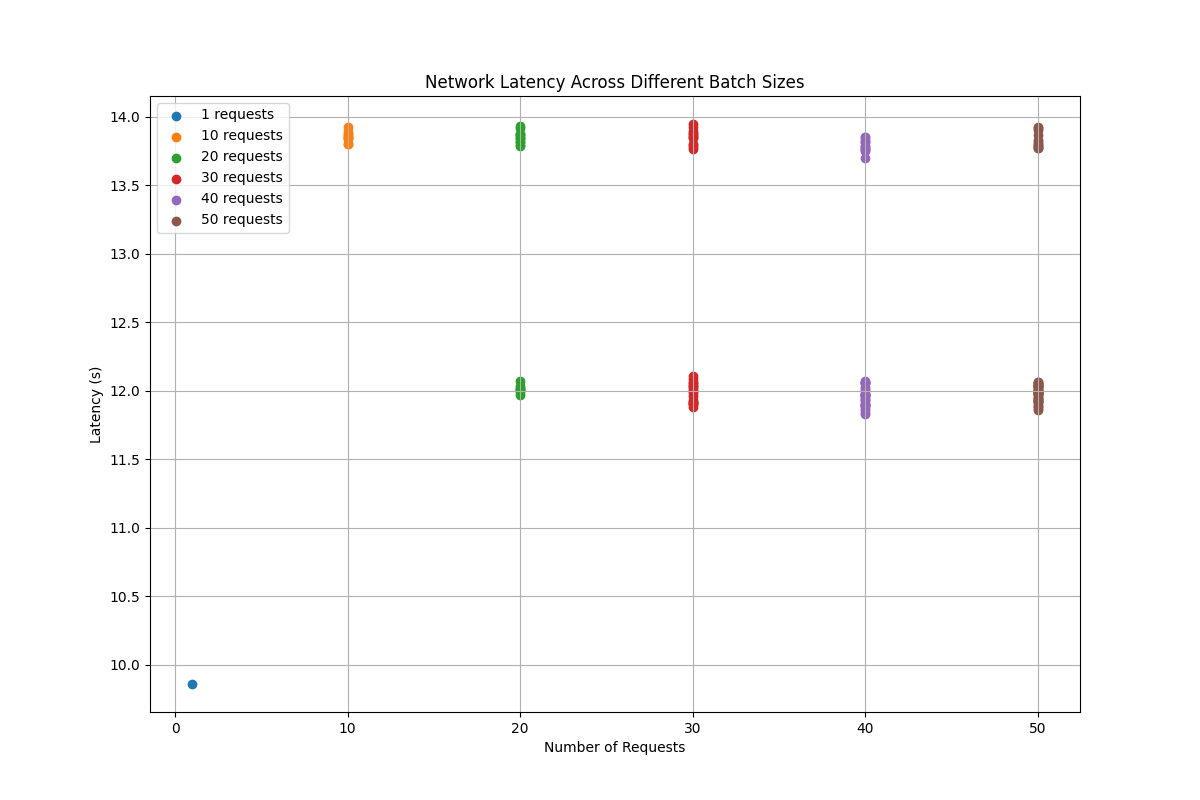

Data behind this chart, as committed beside it:
Number of Requests, Latency (s)
1, 9.861
10, 13.89
10, 13.8
10, 13.85
10, 13.8
10, 13.87
10, 13.92
10, 13.85
10, 13.84
10, 13.83
10, 13.87
20, 13.87
20, 13.79
20, 13.82
20, 13.81
20, 13.8
20, 13.93
20, 13.85
20, 13.87
20, 13.87
20, 13.83
20, 13.91
20, 13.85
20, 11.97
20, 12
20, 12.02
20, 11.99
20, 12
20, 12.07
20, 12.02
20, 12.04
30, 13.77
30, 13.79
30, 13.78
30, 13.8
30, 13.84
30, 13.92
30, 13.85
30, 13.88
30, 13.86
30, 13.95
30, 13.89
30, 13.88
30, 11.96
30, 11.93
30, 11.9
30, 11.91
30, 11.88
30, 11.91
30, 11.92
30, 11.92
30, 11.98
30, 12.03
30, 12
30, 12.01
30, 12.03
30, 12.09
30, 12.06
30, 12.04
30, 12.06
... 91 more rows
